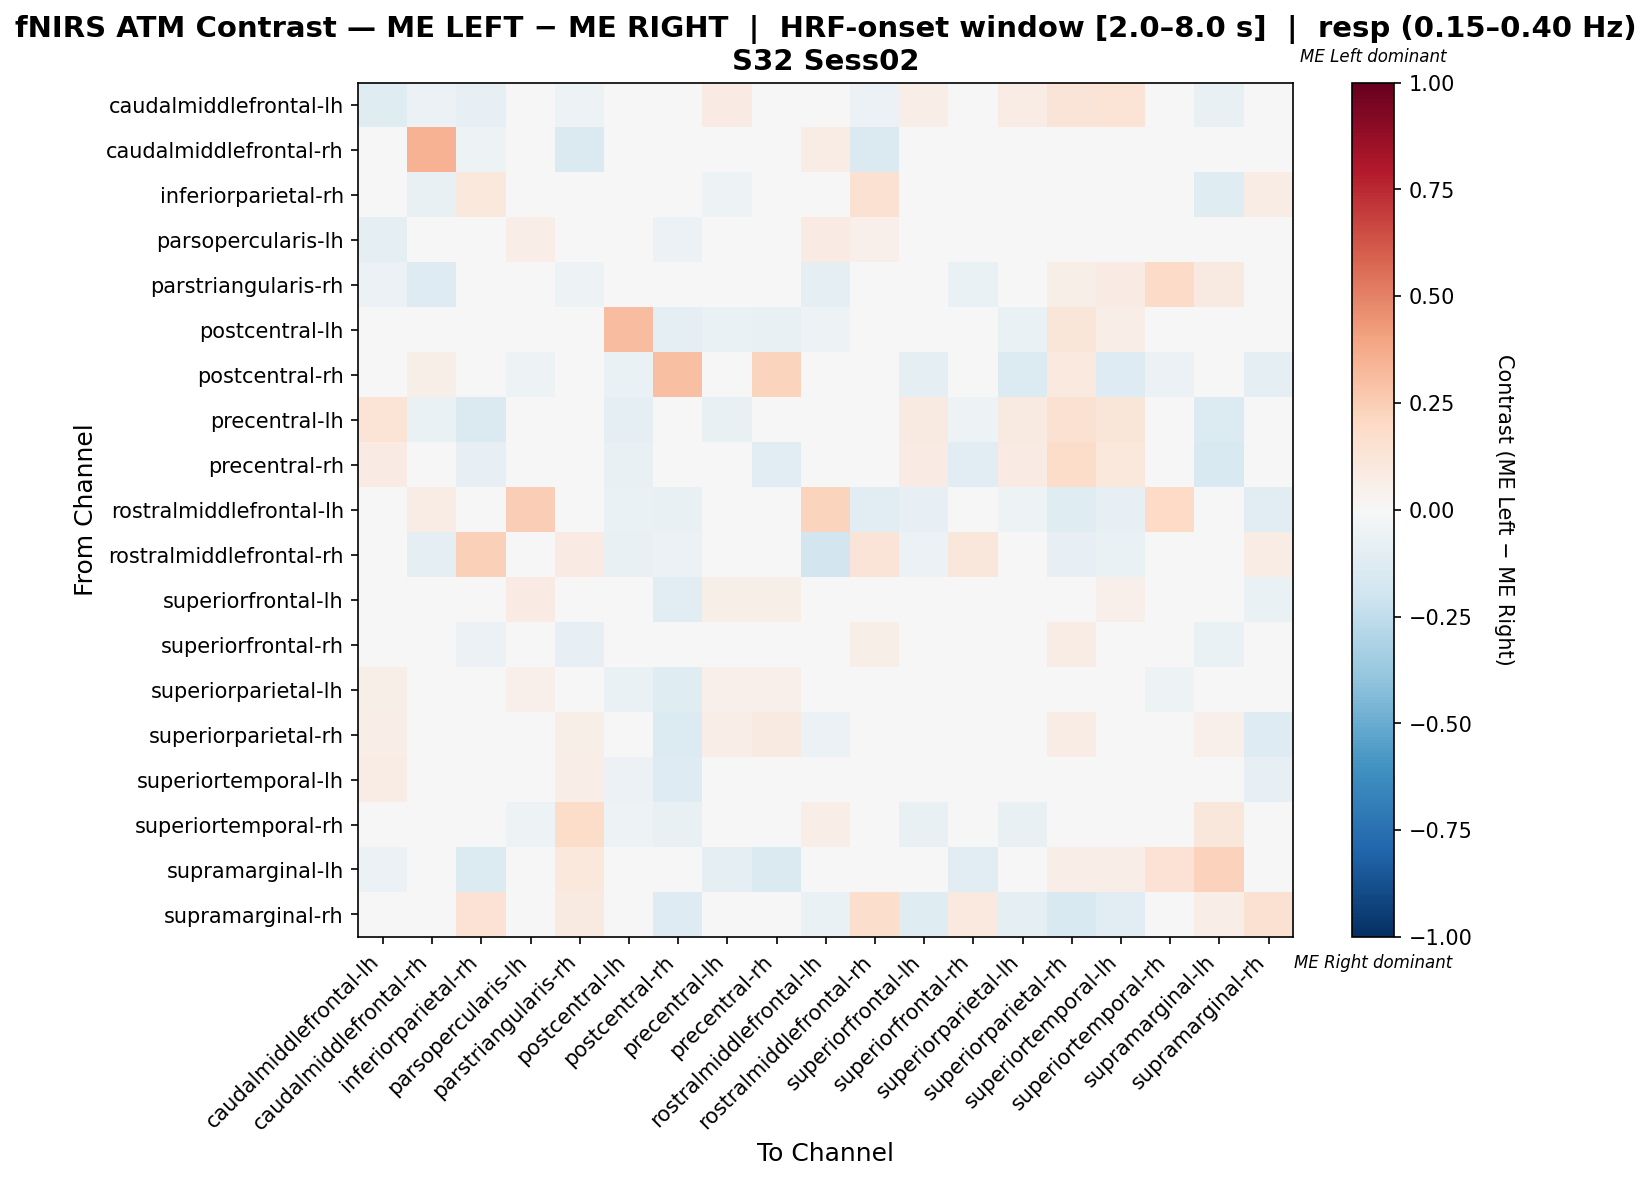

Values plotted in this chart, from the file beside it:
, caudalmiddlefrontal-lh, caudalmiddlefrontal-rh, inferiorparietal-rh, parsopercularis-lh, parstriangularis-rh, postcentral-lh, postcentral-rh, precentral-lh, precentral-rh, rostralmiddlefrontal-lh, rostralmiddlefrontal-rh, superiorfrontal-lh, superiorfrontal-rh, superiorparietal-lh, superiorparietal-rh, superiortemporal-lh, superiortemporal-rh, supramarginal-lh, supramarginal-rh
caudalmiddlefrontal-lh, -0.12, -0.06, -0.08, -0.0375, -0.0525, 0.0, 0.0, 0.085, 0.035, -0.04, -0.06, 0.065, -0.0175, 0.075, 0.125, 0.1375, 0.0275, -0.0725, -0.01
caudalmiddlefrontal-rh, -0.04348, 0.3478, -0.05435, 0.04348, -0.1413, -0.02174, 0.04348, -0.03261, 0.0, 0.07609, -0.1413, -0.01087, 0.0, 0.0, -0.01087, -0.01087, 0.0, -0.03261, -0.01087
inferiorparietal-rh, -0.03725, -0.075, 0.1093, 0.0, -0.005392, -0.008333, 0.0, -0.05392, -0.01225, -0.03333, 0.1559, 0.0, 0.01176, 0.0, 0.0, 0.0, 0.0, -0.125, 0.07353
parsopercularis-lh, -0.09302, 0.0, 0.0, 0.06254, 0.0, -0.01163, -0.05814, 0.0, 0.0, 0.08108, 0.05405, 0.003457, -0.01163, -0.02168, -0.02137, 0.01131, -0.01603, 0.0, 0.02106
parstriangularis-rh, -0.05665, -0.1304, -0.006917, 0.0, -0.05336, 0.0, 0.0, 0.0, 0.0, -0.09783, 0.003953, -0.03261, -0.06599, 0.0, 0.05984, 0.08081, 0.1919, 0.08937, 0.0179
postcentral-lh, 0.0, 0.0, -0.006757, 0.009141, 0.0, 0.3084, -0.08784, -0.06757, -0.07432, -0.05405, -0.03378, 0.01828, -0.04491, -0.06757, 0.1248, 0.06836, -0.04054, -0.004372, -0.0473
postcentral-rh, -0.00578, 0.05556, 0.0, -0.05202, 0.0, -0.06936, 0.3035, 0.0, 0.2222, -0.0289, -0.01156, -0.09827, 0.0, -0.1329, 0.1008, -0.1272, -0.0578, 0.0, -0.09827
precentral-lh, 0.1333, -0.06364, -0.1455, 0.01515, 0.0, -0.09091, 0.0, -0.07576, 0.006061, -0.009091, -0.03636, 0.09091, -0.05152, 0.09091, 0.1515, 0.1212, 0.0, -0.1364, 0.0
precentral-rh, 0.07865, -0.01562, -0.08594, 0.01333, 0.0, -0.07812, 0.02667, -0.02292, -0.1079, 0.0, 0.0, 0.08, -0.1052, 0.08, 0.1867, 0.1067, 0.0, -0.1562, 0.0
rostralmiddlefrontal-lh, -0.0129, 0.07679, 0.0, 0.2439, -0.03226, -0.06452, -0.07097, 0.0, 0.0, 0.2211, -0.1161, -0.08387, 0.0, -0.05161, -0.1226, -0.08387, 0.2002, 0.0, -0.1032
rostralmiddlefrontal-rh, -0.0315, -0.08828, 0.2378, 0.02817, 0.07952, -0.07087, -0.05512, -0.007874, 0.0, -0.1811, 0.1288, -0.05512, 0.1127, -0.02362, -0.07874, -0.06299, -0.007874, 0.0, 0.07619
superiorfrontal-lh, 0.0487, 0.0, 0.0, 0.08512, -0.006098, -0.04268, -0.1159, 0.05479, 0.05479, -0.01529, -0.004594, 0.02715, 0.0, -0.0002506, -0.02756, 0.05463, -0.04878, 0.0, -0.06407
superiorfrontal-rh, 0.04161, -0.0146, -0.0609, 0.0, -0.08029, -0.04411, 0.0, 0.005109, -0.03869, -0.007299, 0.05714, 0.01429, 0.02357, 0.01429, 0.07143, 0.04286, 0.0, -0.06726, 0.04286
superiorparietal-lh, 0.05625, 0.0, 0.0, 0.05313, 0.0, -0.06875, -0.125, 0.05, 0.05, -0.0125, 0.03125, 0.03437, -0.0125, -0.00625, 0.0, 0.01562, -0.05, 0.0, -0.01562
superiorparietal-rh, 0.06667, 0.0, 0.0, -0.02045, 0.05833, 0.007828, -0.1348, 0.06667, 0.09167, -0.05556, -0.0202, -0.04444, 0.025, -0.04949, 0.07677, 0.0005051, 0.01288, 0.05, -0.1313
superiortemporal-lh, 0.07563, 0.0, 0.0, 0.01737, 0.06723, -0.05528, -0.1278, 0.03931, 0.03931, -0.02208, -0.02222, 0.03716, -0.002708, -0.02979, -0.02152, 0.03786, 0.01723, 0.03361, -0.08333
superiortemporal-rh, -0.03236, 0.0, 0.0, -0.0535, 0.1856, -0.05063, -0.07595, 0.0, 0.0, 0.06982, 0.0, -0.07595, 0.0, -0.07595, -0.001435, 0.01918, 0.01579, 0.1134, -0.03797
supramarginal-lh, -0.05669, -0.04348, -0.1391, 0.0, 0.1081, -0.0131, 0.0, -0.09565, -0.1478, -0.01739, -0.01739, 0.0, -0.1089, 0.0, 0.06494, 0.06494, 0.1429, 0.2327, 0.02597
supramarginal-rh, 0.0, 0.0, 0.1429, -0.003336, 0.08887, -0.01597, -0.1274, 0.0, 0.0, -0.06369, 0.1745, -0.121, 0.09524, -0.08604, -0.1529, -0.1083, -0.03822, 0.06349, 0.1519
